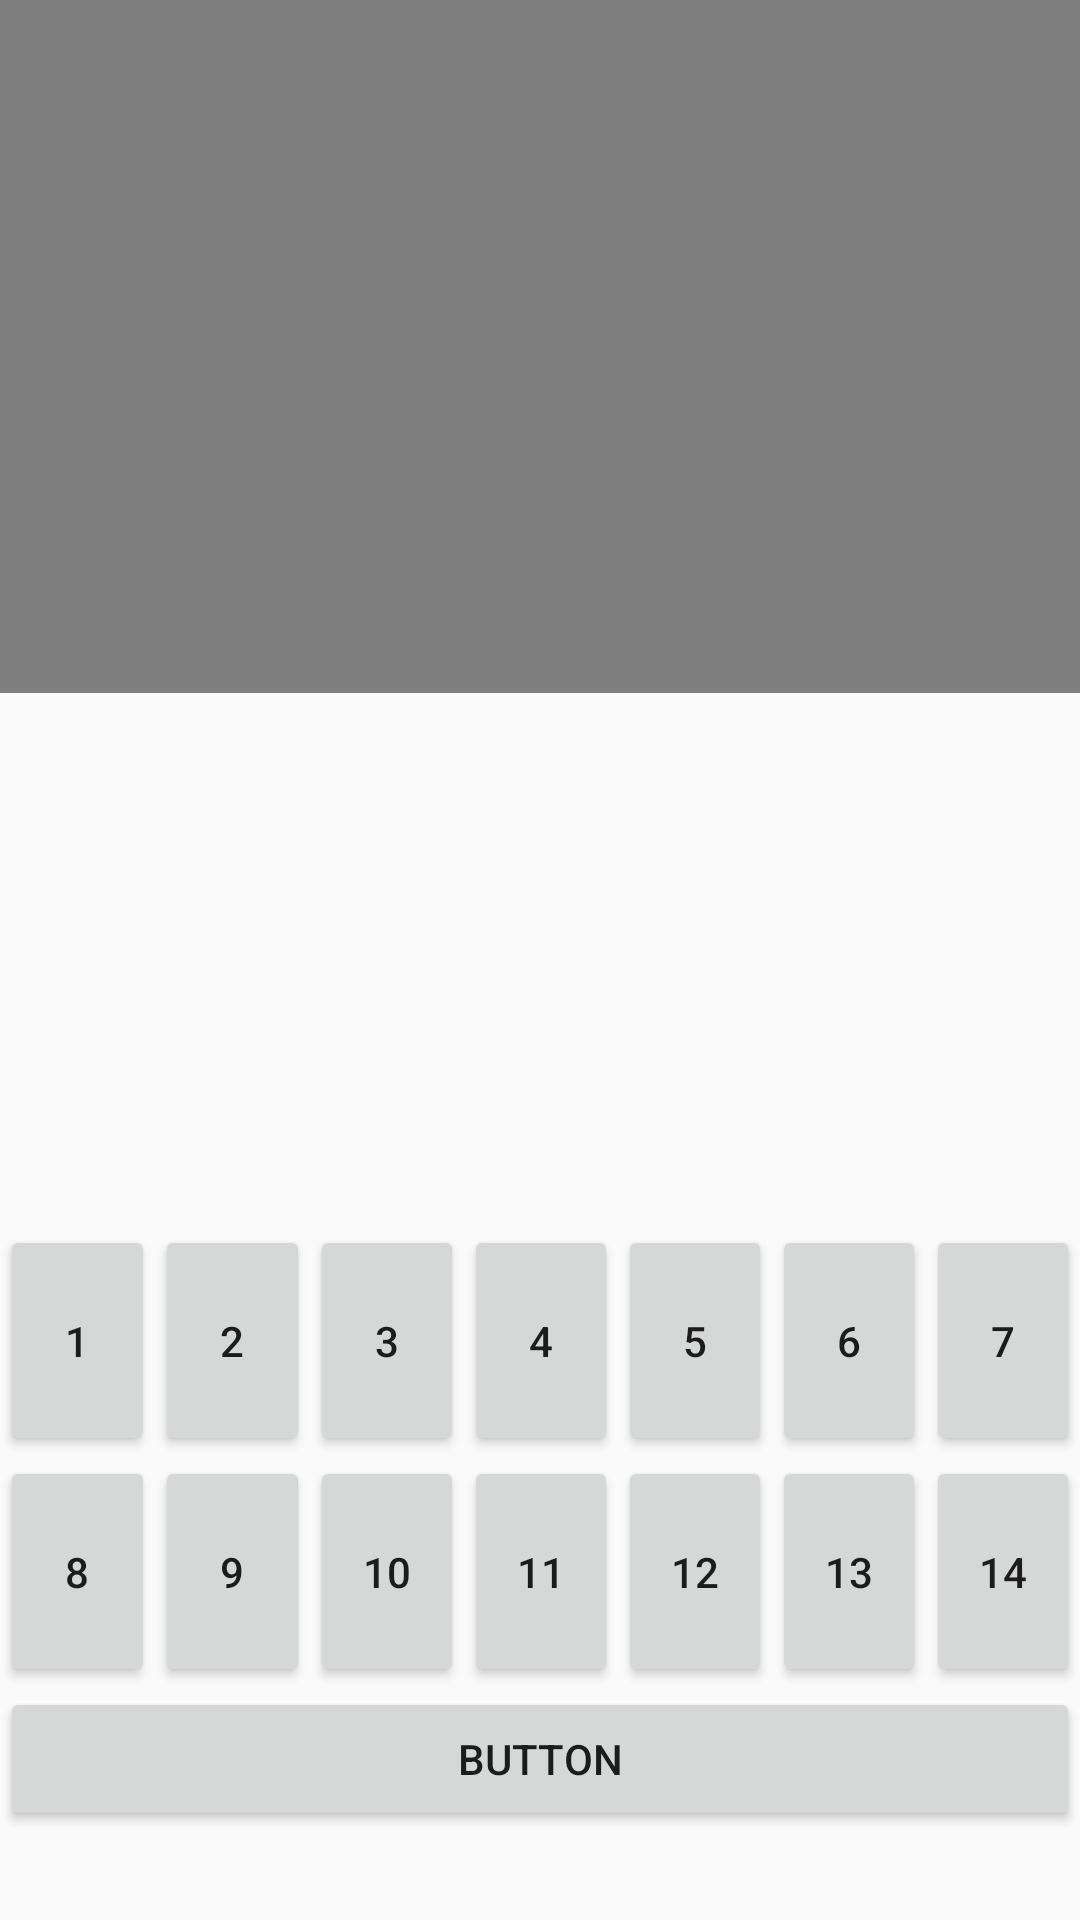

This screen was rendered from an Android layout file. Write that file and the resources it references.
<!-- AndroidManifest.xml: application theme AppTheme -->
<!-- res/layout/activity_video.xml -->
<?xml version="1.0" encoding="utf-8"?>
<LinearLayout xmlns:android="http://schemas.android.com/apk/res/android"
    xmlns:app="http://schemas.android.com/apk/res-auto"
    xmlns:tools="http://schemas.android.com/tools"
    android:layout_width="match_parent"
    android:layout_height="match_parent"
    android:orientation="vertical"
    tools:context="com.shaen.weatherclockwidget.video.VideoActivity"
    tools:layout_editor_absoluteX="0dp"
    tools:layout_editor_absoluteY="81dp">

    <LinearLayout
        android:layout_width="match_parent"
        android:layout_height="0dp"
        android:layout_weight="3"
        android:orientation="horizontal">


        <VideoView
            android:id="@+id/videoView"
            android:layout_width="match_parent"
            android:layout_height="250dp"
            android:layout_weight="1" />

    </LinearLayout>

    <LinearLayout
        android:layout_width="match_parent"
        android:layout_height="0dp"
        android:layout_weight="1"
        android:orientation="horizontal">

        <TextView
            android:id="@+id/Timer"
            android:layout_width="match_parent"
            android:layout_height="match_parent"
            android:layout_weight="1"
            android:textSize="50dp" />

    </LinearLayout>

    <LinearLayout
        android:layout_width="match_parent"
        android:layout_height="0dp"
        android:layout_weight="1.3"
        android:orientation="vertical">

        <TextView
            android:id="@+id/txv"
            android:layout_width="wrap_content"
            android:layout_height="wrap_content"
            android:textSize="30dp" />

        <TextView
            android:id="@+id/choosenumber"
            android:layout_width="match_parent"
            android:layout_height="match_parent"
            android:layout_weight="1"
            android:textSize="30dp" />
    </LinearLayout>

    <LinearLayout
        android:layout_width="match_parent"
        android:layout_height="0dp"
        android:layout_weight="1"
        android:orientation="horizontal">

        <Button
            android:id="@+id/n1"
            android:layout_width="match_parent"
            android:layout_height="match_parent"
            android:layout_weight="1"
            android:text="1" />

        <Button
            android:id="@+id/n2"
            android:layout_width="match_parent"
            android:layout_height="match_parent"
            android:layout_weight="1"
            android:text="2" />

        <Button
            android:id="@+id/n3"
            android:layout_width="match_parent"
            android:layout_height="match_parent"
            android:layout_weight="1"
            android:text="3" />

        <Button
            android:id="@+id/n4"
            android:layout_width="match_parent"
            android:layout_height="match_parent"
            android:layout_weight="1"
            android:text="4" />

        <Button
            android:id="@+id/n5"
            android:layout_width="match_parent"
            android:layout_height="match_parent"
            android:layout_weight="1"
            android:text="5" />

        <Button
            android:id="@+id/n6"
            android:layout_width="match_parent"
            android:layout_height="match_parent"
            android:layout_weight="1"
            android:text="6" />

        <Button
            android:id="@+id/n7"
            android:layout_width="match_parent"
            android:layout_height="match_parent"
            android:layout_weight="1"
            android:text="7" />
    </LinearLayout>

    <LinearLayout
        android:layout_width="match_parent"
        android:layout_height="0dp"
        android:layout_weight="1"
        android:orientation="horizontal">

        <Button
            android:id="@+id/n8"
            android:layout_width="match_parent"
            android:layout_height="match_parent"
            android:layout_weight="1"
            android:text="8" />

        <Button
            android:id="@+id/n9"
            android:layout_width="match_parent"
            android:layout_height="match_parent"
            android:layout_weight="1"
            android:text="9" />

        <Button
            android:id="@+id/n10"
            android:layout_width="match_parent"
            android:layout_height="match_parent"
            android:layout_weight="1"
            android:text="10" />

        <Button
            android:id="@+id/n11"
            android:layout_width="match_parent"
            android:layout_height="match_parent"
            android:layout_weight="1"
            android:text="11" />

        <Button
            android:id="@+id/n12"
            android:layout_width="match_parent"
            android:layout_height="match_parent"
            android:layout_weight="1"
            android:text="12" />

        <Button
            android:id="@+id/n13"
            android:layout_width="match_parent"
            android:layout_height="match_parent"
            android:layout_weight="1"
            android:text="13" />

        <Button
            android:id="@+id/n14"
            android:layout_width="match_parent"
            android:layout_height="match_parent"
            android:layout_weight="1"
            android:text="14" />

    </LinearLayout>


    <LinearLayout
        android:layout_width="match_parent"
        android:layout_height="0dp"
        android:layout_weight="1"
        android:orientation="horizontal">

        <Button
            android:id="@+id/btn"
            android:layout_width="wrap_content"
            android:layout_height="wrap_content"
            android:layout_weight="1"
            android:text="Button" />
    </LinearLayout>
</LinearLayout>
<!-- resources referenced by this layout -->
<resources>
  <style name="AppTheme" parent="Theme.AppCompat.Light.DarkActionBar">
      
      <item name="colorPrimary">@color/colorPrimary</item>
      <item name="colorPrimaryDark">@color/colorPrimaryDark</item>
      <item name="colorAccent">@color/colorAccent</item>
      </style>
  <color name="colorPrimary">#1E90FF</color>
  <color name="colorPrimaryDark">#1E90FF</color>
  <color name="colorAccent">#1E90FF</color>
</resources>
